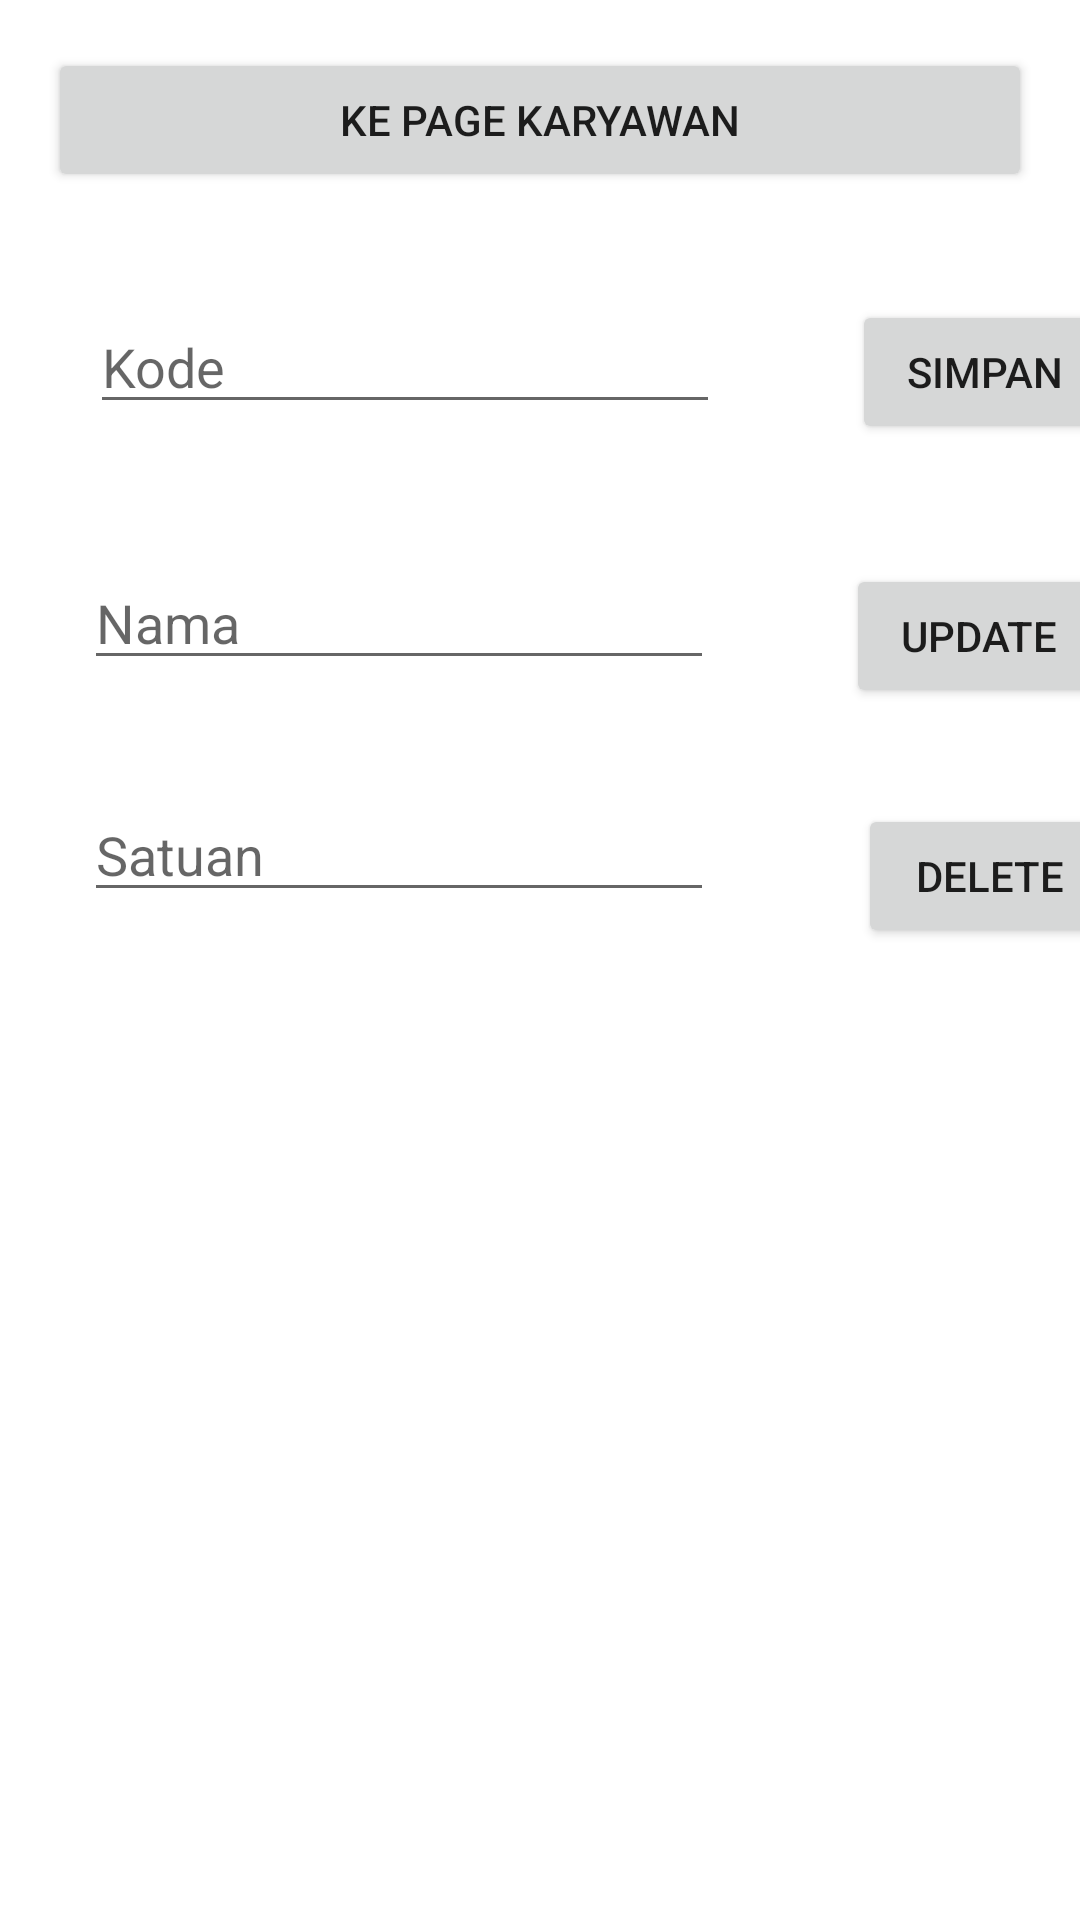

Produce the Android XML layout that renders to this screen, including the resource entries it uses.
<!-- AndroidManifest.xml: application theme Theme.P8 -->
<!-- res/layout/activity_main_barang.xml -->
<?xml version="1.0" encoding="utf-8"?>
<LinearLayout xmlns:android="http://schemas.android.com/apk/res/android"
    xmlns:app="http://schemas.android.com/apk/res-auto"
    xmlns:tools="http://schemas.android.com/tools"
    android:layout_width="match_parent"
    android:layout_height="match_parent"
    tools:context=".Activity_Barang"
    android:orientation="vertical">

    <Button
        android:id="@+id/btn_to_karyawan"
        android:layout_margin="16dp"
        android:layout_width="match_parent"
        android:layout_height="wrap_content"
        android:text="Ke Page Karyawan"/>

    <androidx.constraintlayout.widget.ConstraintLayout
        android:id="@+id/c1"
        android:layout_width="match_parent"
        android:layout_height="wrap_content"
        app:layout_constraintStart_toStartOf="parent"
        app:layout_constraintTop_toTopOf="parent">

        <EditText
            android:id="@+id/ed_kode"
            android:layout_width="wrap_content"
            android:layout_height="wrap_content"
            android:layout_marginStart="30dp"
            android:layout_marginTop="20dp"
            android:ems="10"
            android:hint="Kode"
            android:inputType="textPersonName"
            app:layout_constraintStart_toStartOf="parent"
            app:layout_constraintTop_toTopOf="parent" />

        <EditText
            android:id="@+id/ed_nama"
            android:layout_width="wrap_content"
            android:layout_height="wrap_content"
            android:layout_marginStart="28dp"
            android:layout_marginTop="44dp"
            android:ems="10"
            android:hint="Nama"
            android:inputType="textPersonName"
            app:layout_constraintStart_toStartOf="parent"
            app:layout_constraintTop_toBottomOf="@+id/ed_kode" />

        <EditText
            android:id="@+id/ed_satuan"
            android:layout_width="wrap_content"
            android:layout_height="wrap_content"
            android:layout_marginStart="28dp"
            android:layout_marginTop="36dp"
            android:ems="10"
            android:hint="Satuan"
            android:inputType="textPersonName"
            app:layout_constraintStart_toStartOf="parent"
            app:layout_constraintTop_toBottomOf="@+id/ed_nama" />

        <Button
            android:id="@+id/btn_save"
            android:layout_width="wrap_content"
            android:layout_height="wrap_content"
            android:layout_marginStart="44dp"
            android:layout_marginTop="20dp"
            android:text="Simpan"
            app:layout_constraintStart_toEndOf="@+id/ed_kode"
            app:layout_constraintTop_toTopOf="parent" />

        <Button
            android:id="@+id/btn_update"
            android:layout_width="wrap_content"
            android:layout_height="wrap_content"
            android:layout_marginStart="44dp"
            android:layout_marginTop="40dp"
            android:text="UPDATE"
            app:layout_constraintStart_toEndOf="@+id/ed_nama"
            app:layout_constraintTop_toBottomOf="@+id/btn_save" />

        <Button
            android:id="@+id/btn_delete"
            android:layout_width="wrap_content"
            android:layout_height="wrap_content"
            android:layout_marginStart="48dp"
            android:layout_marginTop="32dp"
            android:text="DELETE"
            app:layout_constraintStart_toEndOf="@+id/ed_satuan"
            app:layout_constraintTop_toBottomOf="@+id/btn_update" />
    </androidx.constraintlayout.widget.ConstraintLayout>

    <androidx.constraintlayout.widget.ConstraintLayout
        android:layout_width="match_parent"
        android:layout_height="wrap_content"
        app:layout_constraintStart_toStartOf="@id/c1"
        app:layout_constraintTop_toTopOf="parent"
        android:layout_marginTop="16dp">

        <androidx.recyclerview.widget.RecyclerView
            android:layout_marginHorizontal="10dp"
            android:id="@+id/rv_brg"
            android:layout_width="match_parent"
            android:layout_height="wrap_content"

            app:layout_constraintStart_toStartOf="parent"
            app:layout_constraintTop_toTopOf="parent"
            tools:itemCount="8"
            tools:listitem="@layout/item_rv_barang"></androidx.recyclerview.widget.RecyclerView>
    </androidx.constraintlayout.widget.ConstraintLayout>











</LinearLayout>
<!-- res/layout/item_rv_barang.xml (included above) -->
<?xml version="1.0" encoding="utf-8"?>
<androidx.cardview.widget.CardView xmlns:android="http://schemas.android.com/apk/res/android"
    xmlns:app="http://schemas.android.com/apk/res-auto"
    android:layout_width="match_parent"
    android:layout_height="wrap_content"
    app:cardCornerRadius="10dp"
    app:cardElevation="20dp"
    android:layout_marginHorizontal="10dp"
    android:layout_marginVertical="8dp">


    <LinearLayout
        android:layout_width="match_parent"
        android:layout_height="wrap_content"
        android:orientation="vertical"
        android:layout_margin="10dp">
        <TextView
            android:id="@+id/tv_kode"
            android:layout_width="wrap_content"
            android:layout_height="wrap_content"
            android:text="TextView"
            android:layout_gravity="right"
            android:textColor="@color/black"
            android:textStyle="bold"
            android:textSize="16sp"/>
        <TextView
            android:layout_marginVertical="6dp"
            android:id="@+id/tv_nama"
            android:layout_width="wrap_content"
            android:layout_height="wrap_content"
            android:text="TextView" />
        <TextView
            android:layout_gravity="right"
            android:id="@+id/tv_satuan"
            android:layout_width="wrap_content"
            android:layout_height="wrap_content"
            android:text="TextView" />
    </LinearLayout>
</androidx.cardview.widget.CardView>
<!-- resources referenced by this layout -->
<resources>
  <style name="Theme.P8" parent="Theme.MaterialComponents.DayNight.DarkActionBar">
          
          <item name="colorPrimary">@color/purple_500</item>
          <item name="colorPrimaryVariant">@color/purple_700</item>
          <item name="colorOnPrimary">@color/white</item>
          
          <item name="colorSecondary">@color/teal_200</item>
          <item name="colorSecondaryVariant">@color/teal_700</item>
          <item name="colorOnSecondary">@color/black</item>
          
          <item name="android:statusBarColor" tools:targetApi="l">?attr/colorPrimaryVariant</item>
          
      </style>
  <!-- not gathered from this repository: default colours our renderer supplied (Android Studio template values) -->
  <color name="purple_500">#FF6200EE</color>
  <color name="purple_700">#FF3700B3</color>
  <color name="teal_200">#FF03DAC5</color>
  <color name="teal_700">#FF018786</color>
  <color name="black">#FF000000</color>
  <color name="white">#FFFFFFFF</color>
</resources>
